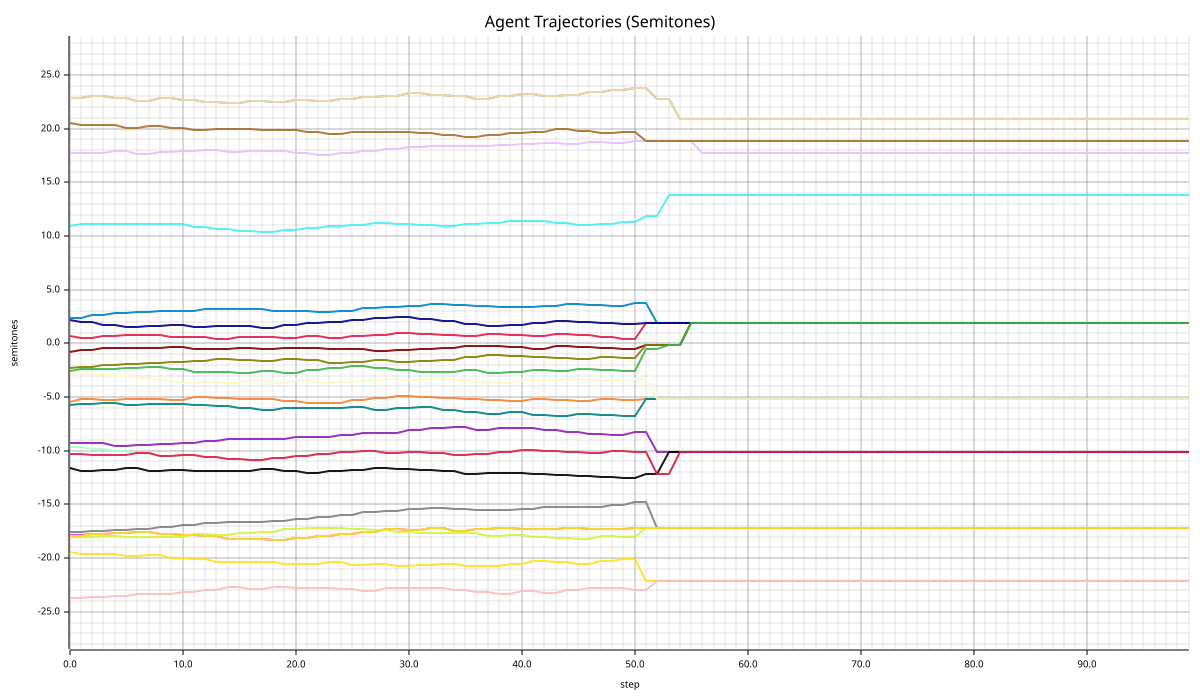

Values plotted in this chart, from the file beside it:
step, agent_id, semitones, c_level
0, 0, 0.6968, 0.6885
1, 0, 0.5168, 0.7557
2, 0, 0.5168, 0.7288
3, 0, 0.6968, 0.7231
4, 0, 0.6968, 0.7205
5, 0, 0.7568, 0.7157
6, 0, 0.7568, 0.6504
7, 0, 0.7868, 0.6324
8, 0, 0.7868, 0.69
9, 0, 0.5768, 0.7585
10, 0, 0.5768, 0.7637
11, 0, 0.6368, 0.7536
12, 0, 0.6368, 0.6935
13, 0, 0.4268, 0.687
14, 0, 0.4268, 0.6591
15, 0, 0.6068, 0.6287
16, 0, 0.6068, 0.6377
17, 0, 0.5768, 0.6723
18, 0, 0.5768, 0.6847
19, 0, 0.4868, 0.6698
20, 0, 0.4868, 0.6692
21, 0, 0.6668, 0.7908
22, 0, 0.6668, 0.7807
23, 0, 0.4868, 0.7832
24, 0, 0.4868, 0.7886
25, 0, 0.6968, 0.7744
26, 0, 0.6968, 0.7782
27, 0, 0.7568, 0.7814
28, 0, 0.7568, 0.7469
29, 0, 0.9668, 0.8379
30, 0, 0.9668, 0.8455
31, 0, 0.8768, 0.738
32, 0, 0.8768, 0.7104
33, 0, 0.7568, 0.7395
34, 0, 0.7568, 0.6484
35, 0, 0.6668, 0.7062
36, 0, 0.6668, 0.7304
37, 0, 0.9068, 0.6472
38, 0, 0.9068, 0.645
39, 0, 0.8168, 0.6387
40, 0, 0.8168, 0.7341
41, 0, 0.6968, 0.8426
42, 0, 0.6968, 0.8321
43, 0, 0.9068, 0.8121
44, 0, 0.9068, 0.7843
45, 0, 0.8168, 0.7714
46, 0, 0.8168, 0.7374
47, 0, 0.6068, 0.7109
48, 0, 0.6068, 0.7298
49, 0, 0.4268, 0.6395
50, 0, 0.4268, 0.613
51, 0, 1.867, 0.8305
52, 0, 1.867, 0.8149
53, 0, 1.867, 0.8417
54, 0, 1.867, 0.8768
55, 0, 1.867, 0.8797
56, 0, 1.867, 0.8797
57, 0, 1.867, 0.8797
58, 0, 1.867, 0.8797
59, 0, 1.867, 0.8797
... 2,340 more rows
